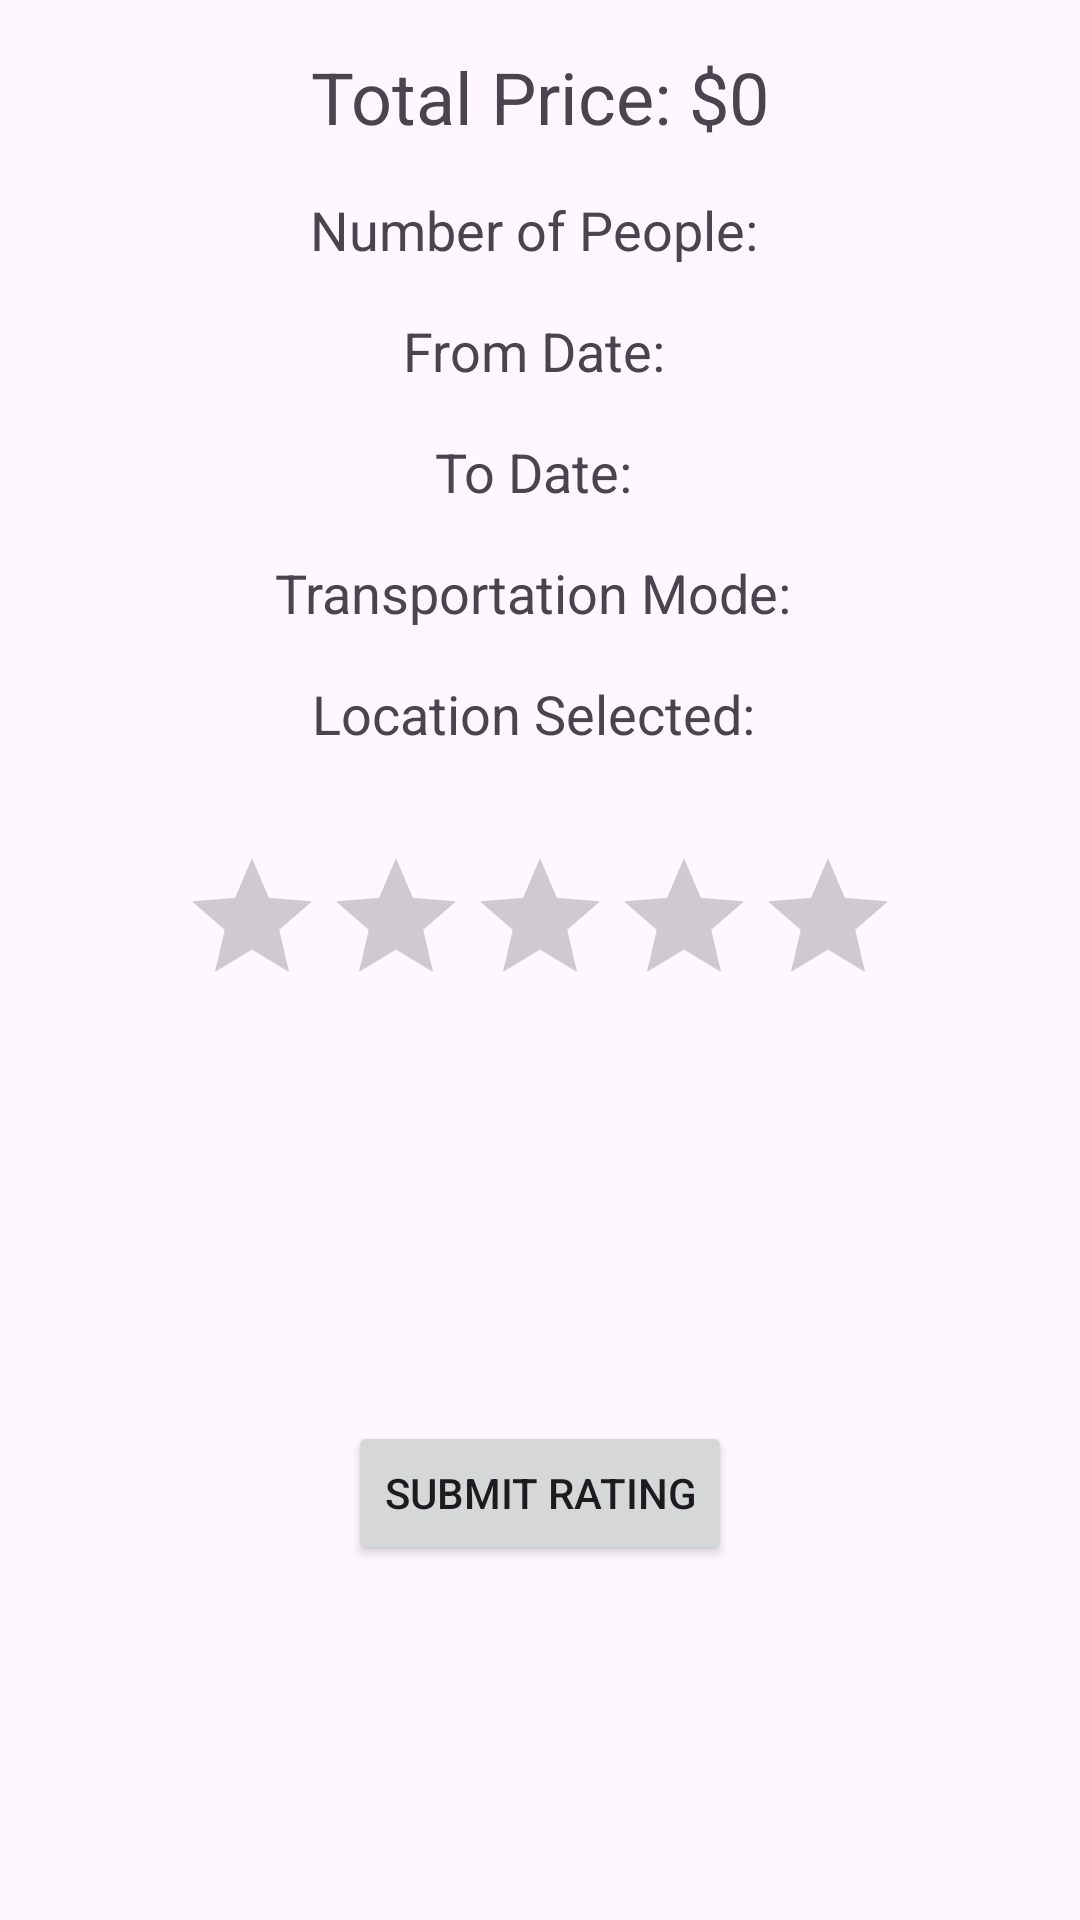

Produce the Android XML layout that renders to this screen, including the resource entries it uses.
<!-- AndroidManifest.xml: application theme Theme.Trip_Planner -->
<!-- res/layout/activity_total_price.xml -->
<?xml version="1.0" encoding="utf-8"?>
<androidx.constraintlayout.widget.ConstraintLayout xmlns:android="http://schemas.android.com/apk/res/android"
    xmlns:app="http://schemas.android.com/apk/res-auto"
    xmlns:tools="http://schemas.android.com/tools"
    android:layout_width="match_parent"
    android:layout_height="match_parent"
    android:background="@drawable/beach"
    tools:context=".TotalPrice">

    
    <TextView
        android:id="@+id/textViewTotalPrice"
        android:layout_width="wrap_content"
        android:layout_height="wrap_content"
        android:text="Total Price: $0"
        android:textSize="24sp"
        app:layout_constraintStart_toStartOf="parent"
        app:layout_constraintEnd_toEndOf="parent"
        app:layout_constraintTop_toTopOf="parent"
        app:layout_constraintHorizontal_bias="0.5"
        android:layout_marginTop="16dp" />

    
    <TextView
        android:id="@+id/textViewNumberOfPeople"
        android:layout_width="wrap_content"
        android:layout_height="wrap_content"
        android:text="Number of People: "
        android:textSize="18sp"
        app:layout_constraintStart_toStartOf="parent"
        app:layout_constraintEnd_toEndOf="parent"
        app:layout_constraintTop_toBottomOf="@id/textViewTotalPrice"
        app:layout_constraintHorizontal_bias="0.5"
        android:layout_marginTop="16dp" />

    
    <TextView
        android:id="@+id/textViewFromDate"
        android:layout_width="wrap_content"
        android:layout_height="wrap_content"
        android:text="From Date: "
        android:textSize="18sp"
        app:layout_constraintStart_toStartOf="parent"
        app:layout_constraintEnd_toEndOf="parent"
        app:layout_constraintTop_toBottomOf="@id/textViewNumberOfPeople"
        app:layout_constraintHorizontal_bias="0.5"
        android:layout_marginTop="16dp" />

    <TextView
        android:id="@+id/textViewToDate"
        android:layout_width="wrap_content"
        android:layout_height="wrap_content"
        android:text="To Date: "
        android:textSize="18sp"
        app:layout_constraintStart_toStartOf="parent"
        app:layout_constraintEnd_toEndOf="parent"
        app:layout_constraintTop_toBottomOf="@id/textViewFromDate"
        app:layout_constraintHorizontal_bias="0.5"
        android:layout_marginTop="16dp" />

    
    <TextView
        android:id="@+id/textViewTransportationMode"
        android:layout_width="wrap_content"
        android:layout_height="wrap_content"
        android:text="Transportation Mode: "
        android:textSize="18sp"
        app:layout_constraintStart_toStartOf="parent"
        app:layout_constraintEnd_toEndOf="parent"
        app:layout_constraintTop_toBottomOf="@id/textViewToDate"
        app:layout_constraintHorizontal_bias="0.5"
        android:layout_marginTop="16dp" />

    
    <TextView
        android:id="@+id/textViewLocationSelected"
        android:layout_width="wrap_content"
        android:layout_height="wrap_content"
        android:text="Location Selected: "
        android:textSize="18sp"
        app:layout_constraintStart_toStartOf="parent"
        app:layout_constraintEnd_toEndOf="parent"
        app:layout_constraintTop_toBottomOf="@id/textViewTransportationMode"
        app:layout_constraintHorizontal_bias="0.5"
        android:layout_marginTop="16dp" />

    
    <RatingBar
        android:id="@+id/ratingBar"
        android:layout_width="wrap_content"
        android:layout_height="wrap_content"
        android:layout_marginTop="32dp"
        android:numStars="5"
        android:stepSize="1.0"
        app:layout_constraintEnd_toEndOf="parent"
        app:layout_constraintStart_toStartOf="parent"
        app:layout_constraintTop_toBottomOf="@id/textViewLocationSelected" />

    
    <Button
        android:id="@+id/submitRatingButton"
        android:layout_width="wrap_content"
        android:layout_height="wrap_content"
        android:text="Submit Rating"
        app:layout_constraintStart_toStartOf="parent"
        app:layout_constraintEnd_toEndOf="parent"
        app:layout_constraintTop_toBottomOf="@id/ratingBar"
        app:layout_constraintBottom_toBottomOf="parent"
        app:layout_constraintHorizontal_bias="0.5"
        android:layout_marginTop="16dp" />

</androidx.constraintlayout.widget.ConstraintLayout>
<!-- resources referenced by this layout -->
<resources>
  <!-- drawable beach: webp bitmap (mipmap-hdpi, 4372 bytes) -->
  <style name="Theme.Trip_Planner" parent="Base.Theme.Trip_Planner" />
  <style name="Base.Theme.Trip_Planner" parent="Theme.Material3.DayNight.NoActionBar">
          
          
      </style>
</resources>
